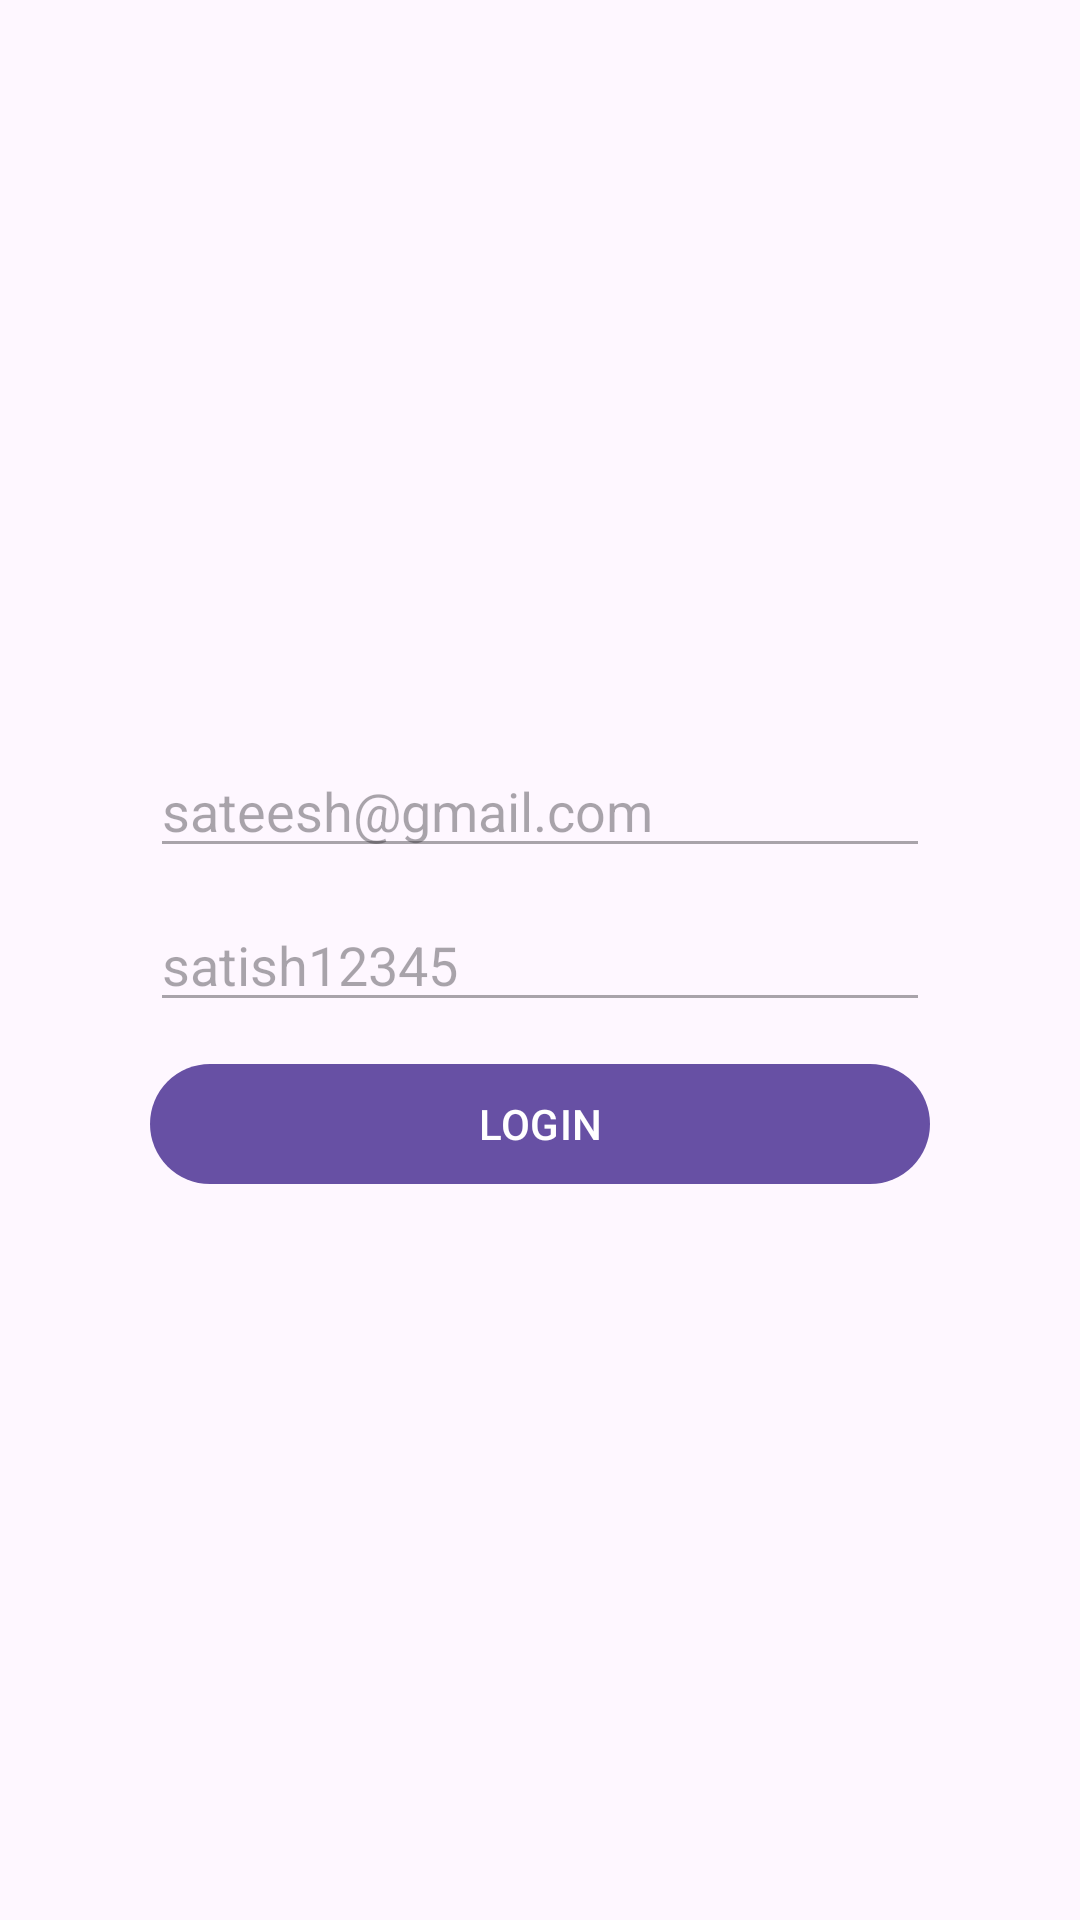

Android layout source for this screen:
<!-- AndroidManifest.xml: application theme Theme.NavigationGraph -->
<!-- res/layout/fragment_login.xml -->
<?xml version="1.0" encoding="utf-8"?>
<androidx.constraintlayout.widget.ConstraintLayout xmlns:android="http://schemas.android.com/apk/res/android"
    xmlns:app="http://schemas.android.com/apk/res-auto"
    xmlns:tools="http://schemas.android.com/tools"
    android:layout_width="match_parent"
    android:layout_height="match_parent"
    android:paddingHorizontal="50dp"
    tools:context=".ui.LoginFragment">

    <androidx.appcompat.widget.AppCompatEditText
        android:id="@+id/etUserName"
        android:layout_width="match_parent"
        android:layout_height="wrap_content"
        android:layout_marginBottom="10dp"
        android:enabled="false"
        android:text="sateesh@gmail.com"
        app:layout_constraintBottom_toTopOf="@id/etPassword" />

    <androidx.appcompat.widget.AppCompatEditText
        android:id="@+id/etPassword"
        android:layout_width="match_parent"
        android:layout_height="wrap_content"
        android:text="satish12345"
        android:enabled="false"
        app:layout_constraintBottom_toBottomOf="parent"
        app:layout_constraintTop_toTopOf="parent" />

    <com.google.android.material.button.MaterialButton
        android:id="@+id/btLogin"
        android:layout_width="match_parent"
        android:layout_height="wrap_content"
        android:layout_marginTop="10dp"
        android:text="LOGIN"
        app:layout_constraintTop_toBottomOf="@id/etPassword" />

</androidx.constraintlayout.widget.ConstraintLayout>
<!-- resources referenced by this layout -->
<resources>
  <style name="Theme.NavigationGraph" parent="Base.Theme.NavigationGraph" />
  <style name="Base.Theme.NavigationGraph" parent="Theme.Material3.DayNight.NoActionBar">
          
          
      </style>
</resources>
